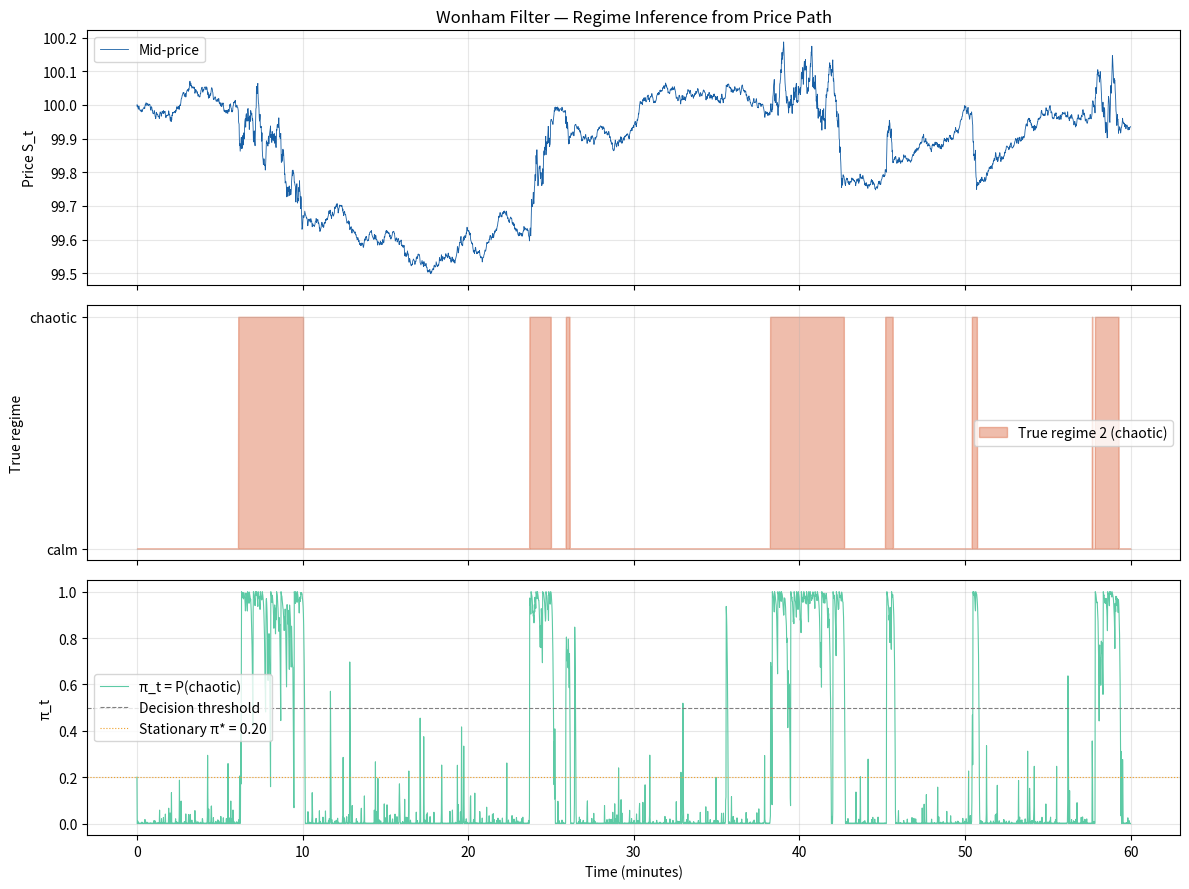

The matplotlib source for this figure: (Note: this script raises an exception after producing the figure.)
"""
wonham_filter.py
================
Implements the continuous-time Wonham filter for online regime inference.

The filter maintains the posterior belief:
    π_t = P(k_t = 2 | observations up to t)

It updates using two sources of information:
  1. Deterministic drift from the Markov chain dynamics
  2. Stochastic Bayesian update from observed price innovations

The filter SDE (Wonham, 1964) for a volatility-switching model:
    dπ_t = [q₁₂(1−π_t) − q₂₁·π_t] dt
           + π_t(1−π_t) · [(σ₂²−σ₁²) / (2·σ²(π_t))] · innovation_t dt

where the blended variance (not standard deviation) enters:
    σ²(π_t) = π_t·σ₂² + (1−π_t)·σ₁²   (blended variance — correct for vol switching)
    σ(π_t)  = √σ²(π_t)                  (blended vol, for normalisation only)

NOTE: For a volatility-switching model, the observation variance is
π_t·σ₂² + (1−π_t)·σ₁², not the square of the linearly blended σ.
The linear blend σ(π) = π·σ₂ + (1−π)·σ₁ is an approximation used in some
textbook treatments (Liptser & Shiryaev) but is not exact for this model.
We implement the chi-squared innovation form which is exact.
"""

import numpy as np
from dataclasses import dataclass, field
from typing import Optional


@dataclass
class WonhamFilter:
    """
    Online Wonham HMM filter for 2-regime volatility.

    Parameters
    ----------
    sigma_1 : volatility in calm regime
    sigma_2 : volatility in chaotic regime
    q_12    : transition rate calm → chaotic
    q_21    : transition rate chaotic → calm
    pi_init : initial belief P(regime=2)
    dt      : simulation time step (seconds)
    """

    sigma_1:  float
    sigma_2:  float
    q_12:     float
    q_21:     float
    pi_init:  float = 0.2
    dt:       float = 1.0    # seconds

    # Runtime state (post-init)
    pi:       float = field(init=False)
    history:  list  = field(init=False, repr=False)

    def __post_init__(self):
        self.pi = float(np.clip(self.pi_init, 1e-6, 1 - 1e-6))
        self.history = [self.pi]

    # ── Core update ───────────────────────────────────────────────────

    def blended_sigma(self, pi: Optional[float] = None) -> float:
        """
        Blended volatility for a variance-switching model.

        The correct blending for a two-state volatility model is over variance:
            σ²(π) = π·σ₂² + (1−π)·σ₁²   →   σ(π) = √(π·σ₂² + (1−π)·σ₁²)

        The linear blend π·σ₂ + (1−π)·σ₁ is an approximation that understates
        the blended vol whenever σ₁ ≠ σ₂ (by Jensen's inequality, √E[σ²] ≥ E[σ]).
        We use the variance-correct form throughout.
        """
        p = pi if pi is not None else self.pi
        blended_var = p * self.sigma_2**2 + (1.0 - p) * self.sigma_1**2
        return float(np.sqrt(blended_var))

    def update(self, dS: float) -> float:
        """
        Update belief given an observed price move dS over time step dt.

        For a volatility-switching model (dS = σ_k dW), the natural sufficient
        statistic for distinguishing regimes is dS², not dS (price moves have
        zero mean under both regimes, so the sign carries no information).

        We use the chi-squared innovation form, which is exact for this model:
          innovation = dS²/(σ²(π)·dt) − 1

        Expected value = 0 under current belief π (no surprise on average).
        Positive when |dS| > σ(π)·√dt → evidence for chaotic regime → π rises.
        Negative when |dS| < σ(π)·√dt → evidence for calm regime → π falls.

        The gain term π(1−π)·(σ₂²−σ₁²)/(2·σ²(π)) is the likelihood-ratio
        sensitivity — how much a unit innovation should update the belief.
        This uses variance differences σ₂²−σ₁² (not σ₂−σ₁), which is the
        correct form for a variance-switching observation model.

        Parameters
        ----------
        dS : observed change in mid-price over dt

        Returns
        -------
        Updated π_t
        """
        pi = self.pi
        sigma_b = self.blended_sigma(pi)

        # Chi-squared innovation: (observed variance / expected variance) - 1
        # Positive when |dS| larger than expected → bullish on chaotic regime
        realized_var  = dS ** 2
        expected_var  = sigma_b ** 2 * self.dt
        innovation    = realized_var / (expected_var + 1e-30) - 1.0

        # Gain: how much the chi-sq innovation updates the belief
        # Derived from the likelihood ratio between regime 2 and regime 1
        sigma_ratio   = (self.sigma_2 ** 2 - self.sigma_1 ** 2) / (2.0 * sigma_b ** 2 + 1e-30)
        gain          = pi * (1.0 - pi) * sigma_ratio

        # Wonham SDE — Euler-Maruyama
        drift         = (self.q_12 * (1.0 - pi) - self.q_21 * pi) * self.dt
        diffusion     = gain * innovation * self.dt

        pi_new = pi + drift + diffusion
        self.pi = float(np.clip(pi_new, 1e-6, 1 - 1e-6))
        self.history.append(self.pi)
        return self.pi

    def update_batch(self, price_series: np.ndarray) -> np.ndarray:
        """
        Run the filter over a full price series.

        Parameters
        ----------
        price_series : array of mid-prices, shape (n,)

        Returns
        -------
        pi_series : posterior belief at each step, shape (n,)
        """
        self.reset()
        pi_series = np.zeros(len(price_series))
        pi_series[0] = self.pi
        for i in range(1, len(price_series)):
            dS = price_series[i] - price_series[i - 1]
            pi_series[i] = self.update(dS)
        return pi_series

    def reset(self, pi: Optional[float] = None) -> None:
        """Reset belief to initial value (or given pi)."""
        self.pi = float(np.clip(pi if pi is not None else self.pi_init, 1e-6, 1 - 1e-6))
        self.history = [self.pi]

    # ── Properties ───────────────────────────────────────────────────

    @property
    def regime_estimate(self) -> int:
        """MAP regime estimate: 0 (calm) or 1 (chaotic)."""
        return 1 if self.pi >= 0.5 else 0

    @property
    def stationary_pi(self) -> float:
        """Stationary probability of regime 2 = q₁₂ / (q₁₂ + q₂₁)."""
        return self.q_12 / (self.q_12 + self.q_21)

    # ── Diagnostics ──────────────────────────────────────────────────

    def __repr__(self) -> str:
        return (
            f"WonhamFilter(π={self.pi:.4f}, "
            f"regime={'chaotic' if self.pi >= 0.5 else 'calm'}, "
            f"σ_blended={self.blended_sigma():.4f})"
        )


# ── Simulation helper for testing ─────────────────────────────────────

def simulate_regime_switching_prices(
    T_seconds: int,
    dt: float,
    sigma_1: float,
    sigma_2: float,
    q_12: float,
    q_21: float,
    S0: float = 100.0,
    seed: int = 42,
) -> tuple[np.ndarray, np.ndarray, np.ndarray]:
    """
    Simulate a regime-switching price path for testing the filter.

    Returns
    -------
    t_grid   : time array
    S        : mid-price path
    regimes  : true regime at each step (0 or 1)
    """
    rng = np.random.default_rng(seed)
    n_steps = int(T_seconds / dt)
    S = np.zeros(n_steps)
    regimes = np.zeros(n_steps, dtype=int)

    S[0] = S0
    regime = 0  # start calm

    for i in range(1, n_steps):
        # Regime switching
        if regime == 0:
            if rng.uniform() < q_12 * dt:
                regime = 1
        else:
            if rng.uniform() < q_21 * dt:
                regime = 0
        regimes[i] = regime

        # Price move
        sigma_k = sigma_2 if regime == 1 else sigma_1
        dW = rng.normal(0, np.sqrt(dt))
        S[i] = S[i - 1] + sigma_k * dW

    t_grid = np.arange(n_steps) * dt
    return t_grid, S, regimes


# ── Entry point / demo ────────────────────────────────────────────────

if __name__ == "__main__":
    import matplotlib.pyplot as plt

    # Simulate a 1-hour price path (3600 seconds, dt=1s)
    T = 3600
    dt = 1.0
    print("Simulating regime-switching price path...")
    t, S, true_regimes = simulate_regime_switching_prices(
        T_seconds=T, dt=dt,
        sigma_1=0.005, sigma_2=0.02,
        q_12=1/600, q_21=1/150,   # avg 10 min calm, 2.5 min chaotic
        seed=42,
    )

    # Run Wonham filter
    filt = WonhamFilter(
        sigma_1=0.005, sigma_2=0.02,
        q_12=1/600, q_21=1/150,
        pi_init=1/5, dt=dt,
    )
    pi_series = filt.update_batch(S)

    print(f"Filter final state: {filt}")
    print(f"Stationary π*: {filt.stationary_pi:.3f}")
    print(f"Mean π: {pi_series.mean():.3f}  (should be ~{filt.stationary_pi:.3f})")

    # Accuracy: how often does MAP regime match true regime?
    predicted = (pi_series >= 0.5).astype(int)
    accuracy = (predicted == true_regimes).mean()
    print(f"Regime classification accuracy: {accuracy:.1%}")

    # Plot
    fig, axes = plt.subplots(3, 1, figsize=(12, 9), sharex=True)

    axes[0].plot(t / 60, S, lw=0.6, color="#185FA5", label="Mid-price")
    axes[0].set_ylabel("Price S_t")
    axes[0].set_title("Wonham Filter — Regime Inference from Price Path")
    axes[0].legend()
    axes[0].grid(True, alpha=0.3)

    axes[1].fill_between(t / 60, true_regimes, alpha=0.4, color="#D85A30",
                         label="True regime 2 (chaotic)")
    axes[1].set_ylabel("True regime")
    axes[1].set_yticks([0, 1]); axes[1].set_yticklabels(["calm", "chaotic"])
    axes[1].legend(); axes[1].grid(True, alpha=0.3)

    axes[2].plot(t / 60, pi_series, lw=0.8, color="#5DCAA5", label="π_t = P(chaotic)")
    axes[2].axhline(0.5, color="gray", lw=0.8, ls="--", label="Decision threshold")
    axes[2].axhline(filt.stationary_pi, color="#EF9F27", lw=0.8, ls=":",
                    label=f"Stationary π* = {filt.stationary_pi:.2f}")
    axes[2].set_xlabel("Time (minutes)")
    axes[2].set_ylabel("π_t")
    axes[2].set_ylim(-0.05, 1.05)
    axes[2].legend(); axes[2].grid(True, alpha=0.3)

    plt.tight_layout()
    os.makedirs("results/plots", exist_ok=True)
    plt.savefig("results/plots/wonham_filter_demo.png", dpi=150, bbox_inches="tight")
    print("Plot saved: results/plots/wonham_filter_demo.png")
    plt.show()
